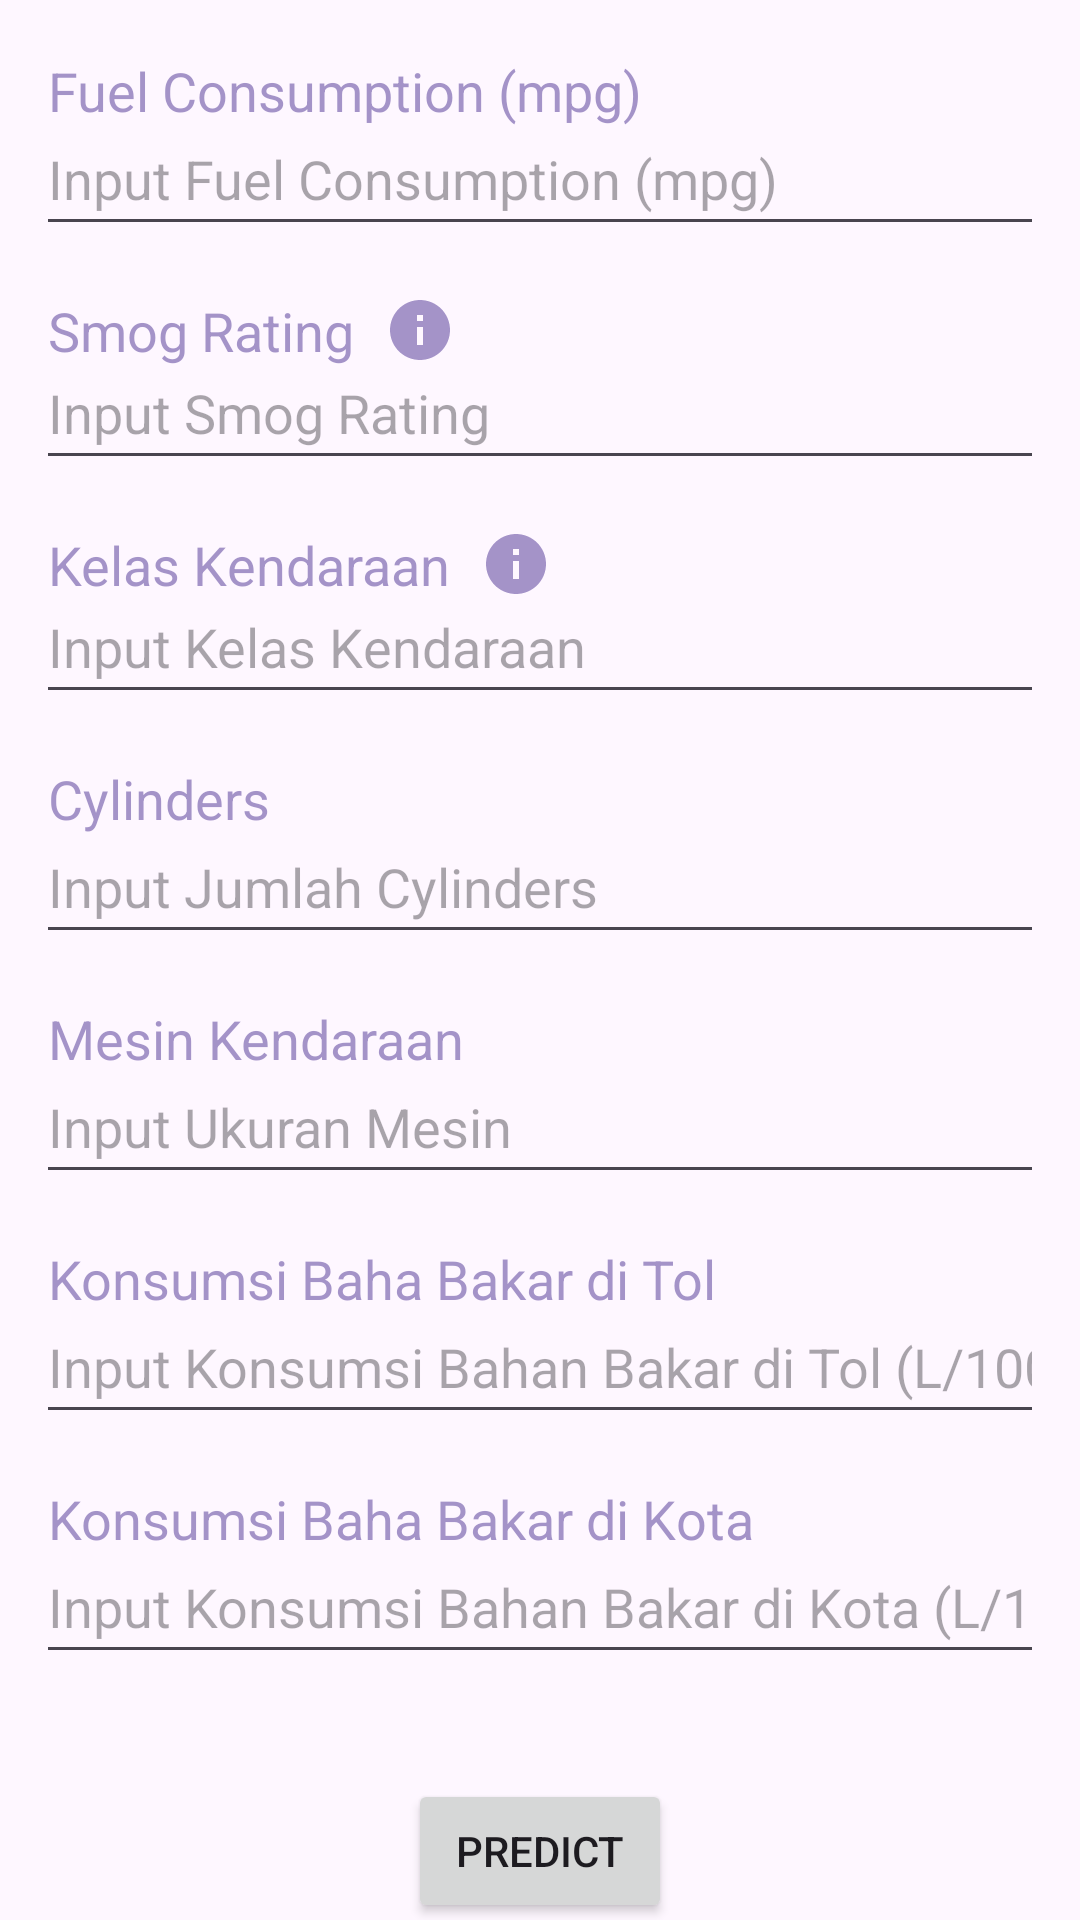

Produce the Android XML layout that renders to this screen, including the resource entries it uses.
<!-- AndroidManifest.xml: application theme Theme.IrisML -->
<!-- res/layout/activity_main.xml -->
<?xml version="1.0" encoding="utf-8"?>
<androidx.constraintlayout.widget.ConstraintLayout xmlns:android="http://schemas.android.com/apk/res/android"
    xmlns:app="http://schemas.android.com/apk/res-auto"
    xmlns:tools="http://schemas.android.com/tools"
    android:layout_width="match_parent"
    android:layout_height="match_parent"
    tools:context=".MainActivity">

    <TextView
        android:id="@+id/t1"
        android:layout_width="wrap_content"
        android:layout_height="wrap_content"
        android:text="Fuel Consumption (mpg)"
        app:layout_constraintStart_toStartOf="@+id/et1"
        app:layout_constraintTop_toTopOf="parent"
        android:layout_marginTop="18dp"
        android:layout_marginStart="4dp"
        android:textSize="18sp"
        android:textColor="#996750A4"/>
    <EditText
        android:id="@+id/et1"
        android:layout_width="wrap_content"
        android:layout_height="wrap_content"
        android:layout_marginTop="16dp"
        android:ems="16"
        android:hint="Input Fuel Consumption (mpg)"
        android:inputType="numberDecimal"
        android:minHeight="48dp"
        app:layout_constraintEnd_toEndOf="parent"
        app:layout_constraintStart_toStartOf="parent"
        app:layout_constraintTop_toTopOf="@+id/t1" />

    <TextView
        android:id="@+id/t2"
        android:layout_width="wrap_content"
        android:layout_height="wrap_content"
        android:text="Smog Rating"
        app:layout_constraintStart_toStartOf="@+id/t1"
        app:layout_constraintTop_toBottomOf="@+id/et1"
        android:layout_marginTop="16dp"
        android:textSize="18sp"
        android:textColor="#996750A4"/>

    <ImageView
        android:layout_width="24sp"
        android:layout_height="24sp"
        android:layout_marginLeft="10dp"
        android:layout_marginTop="16dp"
        android:clickable="true"
        android:onClick="smog"
        android:src="@drawable/info"
        app:layout_constraintLeft_toRightOf="@+id/t2"
        app:layout_constraintTop_toBottomOf="@+id/et1"
        tools:ignore="SpeakableTextPresentCheck,TouchTargetSizeCheck" />
    <EditText
        android:id="@+id/et2"
        android:layout_width="wrap_content"
        android:layout_height="wrap_content"
        android:layout_marginTop="14dp"
        android:ems="16"
        android:hint="Input Smog Rating"
        android:inputType="numberDecimal"
        android:minHeight="48dp"
        app:layout_constraintEnd_toEndOf="@+id/et1"
        app:layout_constraintStart_toStartOf="@+id/et1"
        app:layout_constraintTop_toTopOf="@+id/t2" />

    <TextView
        android:id="@+id/t3"
        android:layout_width="wrap_content"
        android:layout_height="wrap_content"
        android:text="Kelas Kendaraan"
        app:layout_constraintStart_toStartOf="@+id/t2"
        app:layout_constraintTop_toBottomOf="@+id/et2"
        android:layout_marginTop="16dp"
        android:textSize="18sp"
        android:textColor="#996750A4"/>

    <ImageView
        android:layout_width="24sp"
        android:layout_height="24sp"
        android:layout_marginLeft="10dp"
        android:layout_marginTop="16dp"
        android:clickable="true"
        android:onClick="kelas_kendaraan"
        android:src="@drawable/info"
        app:layout_constraintLeft_toRightOf="@+id/t3"
        app:layout_constraintTop_toBottomOf="@+id/et2"
        tools:ignore="SpeakableTextPresentCheck,TouchTargetSizeCheck" />
    <EditText
        android:id="@+id/et3"
        android:layout_width="wrap_content"
        android:layout_height="wrap_content"
        android:ems="16"
        android:hint="Input Kelas Kendaraan"
        android:layout_marginTop="14dp"
        android:inputType="numberDecimal"
        android:minHeight="48dp"
        app:layout_constraintEnd_toEndOf="@+id/et2"
        app:layout_constraintStart_toStartOf="@+id/et2"
        app:layout_constraintTop_toTopOf="@+id/t3" />

    <TextView
        android:id="@+id/t4"
        android:layout_width="wrap_content"
        android:layout_height="wrap_content"
        android:text="Cylinders"
        app:layout_constraintStart_toStartOf="@+id/t1"
        app:layout_constraintTop_toBottomOf="@+id/et3"
        android:layout_marginTop="16dp"
        android:textSize="18sp"
        android:textColor="#996750A4"/>
    <EditText
        android:id="@+id/et4"
        android:layout_width="wrap_content"
        android:layout_height="wrap_content"
        android:layout_marginTop="16dp"
        android:ems="16"
        android:hint="Input Jumlah Cylinders"
        android:inputType="numberDecimal"
        android:minHeight="48dp"
        app:layout_constraintEnd_toEndOf="@+id/et3"
        app:layout_constraintStart_toStartOf="@+id/et3"
        app:layout_constraintTop_toTopOf="@+id/t4" />

    <TextView
        android:id="@+id/t5"
        android:layout_width="wrap_content"
        android:layout_height="wrap_content"
        android:text="Mesin Kendaraan"
        app:layout_constraintStart_toStartOf="@+id/t1"
        app:layout_constraintTop_toBottomOf="@+id/et4"
        android:layout_marginTop="16dp"
        android:textSize="18sp"
        android:textColor="#996750A4"/>
    <EditText
        android:id="@+id/et5"
        android:layout_width="wrap_content"
        android:layout_height="wrap_content"
        android:layout_marginTop="16dp"
        android:ems="16"
        android:hint="Input Ukuran Mesin"
        android:inputType="numberDecimal"
        android:minHeight="48dp"
        app:layout_constraintEnd_toEndOf="@+id/et4"
        app:layout_constraintStart_toStartOf="@+id/et4"
        app:layout_constraintTop_toTopOf="@+id/t5"/>

    <TextView
        android:id="@+id/t6"
        android:layout_width="wrap_content"
        android:layout_height="wrap_content"
        android:text="Konsumsi Baha Bakar di Tol"
        app:layout_constraintStart_toStartOf="@+id/t1"
        app:layout_constraintTop_toBottomOf="@+id/et5"
        android:layout_marginTop="16dp"
        android:textSize="18sp"
        android:textColor="#996750A4"/>
    <EditText
        android:id="@+id/et6"
        android:layout_width="wrap_content"
        android:layout_height="wrap_content"
        android:layout_marginTop="16dp"
        android:ems="16"
        android:hint="Input Konsumsi Bahan Bakar di Tol (L/100km)"
        android:inputType="numberDecimal"
        android:minHeight="48dp"
        app:layout_constraintEnd_toEndOf="@+id/et5"
        app:layout_constraintStart_toStartOf="@+id/et5"
        app:layout_constraintTop_toTopOf="@+id/t6" />

    <TextView
        android:id="@+id/t7"
        android:layout_width="wrap_content"
        android:layout_height="wrap_content"
        android:text="Konsumsi Baha Bakar di Kota"
        app:layout_constraintStart_toStartOf="@+id/t1"
        app:layout_constraintTop_toBottomOf="@+id/et6"
        android:layout_marginTop="16dp"
        android:textSize="18sp"
        android:textColor="#996750A4"/>
    <EditText
        android:id="@+id/et7"
        android:layout_width="wrap_content"
        android:layout_height="wrap_content"
        android:layout_marginTop="16dp"
        android:ems="16"
        android:hint="Input Konsumsi Bahan Bakar di Kota (L/100km)"
        android:inputType="numberDecimal"
        android:minHeight="48dp"
        app:layout_constraintEnd_toEndOf="@+id/et6"
        app:layout_constraintStart_toStartOf="@+id/et6"
        app:layout_constraintTop_toTopOf="@+id/t7" />

    <Button
        android:id="@+id/btnCheck"
        android:layout_width="wrap_content"
        android:layout_height="wrap_content"
        android:layout_marginTop="35dp"
        android:text="Predict"
        app:layout_constraintStart_toStartOf="@+id/et7"
        app:layout_constraintTop_toBottomOf="@+id/et7"
        app:layout_constraintEnd_toEndOf="@+id/et7"/>

    <TextView
        android:id="@+id/txtResult"
        android:layout_width="wrap_content"
        android:layout_height="wrap_content"
        android:layout_marginTop="14dp"
        android:text=""
        android:textSize="16dp"
        android:textStyle="bold"
        app:layout_constraintEnd_toEndOf="@+id/btnCheck"
        app:layout_constraintHorizontal_bias="0.489"
        app:layout_constraintStart_toStartOf="@+id/btnCheck"
        app:layout_constraintTop_toBottomOf="@+id/btnCheck" />


</androidx.constraintlayout.widget.ConstraintLayout>
<!-- resources referenced by this layout -->
<resources>
  <!-- drawable info (drawable) -->
  <vector android:height="24dp" android:tint="#996750A4"
      android:viewportHeight="24" android:viewportWidth="24"
      android:width="24dp" xmlns:android="http://schemas.android.com/apk/res/android">
      <path android:fillColor="@android:color/white" android:pathData="M12,2C6.48,2 2,6.48 2,12s4.48,10 10,10 10,-4.48 10,-10S17.52,2 12,2zM13,17h-2v-6h2v6zM13,9h-2L11,7h2v2z"/>
  </vector>
  <style name="Theme.IrisML" parent="Base.Theme.IrisML" />
  <style name="Base.Theme.IrisML" parent="Theme.Material3.DayNight.NoActionBar">
          
          
      </style>
</resources>
